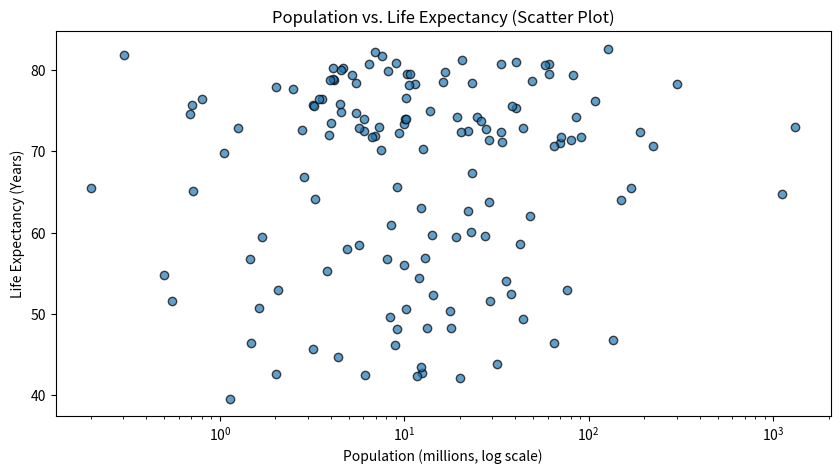

Write Python code to recreate this figure.
import numpy as np
from matplotlib import pyplot as plt

if __name__ == '__main__':

    life_exp = [
        43.828, 76.423, 72.301, 42.731, 75.32, 81.235, 79.829, 75.635, 64.062,
        79.441, 56.728, 65.554, 74.852, 50.728, 72.39, 73.005, 52.295, 49.58,
        59.723, 50.43, 80.653, 44.74100000000001, 50.651, 78.553, 72.961,
        72.889, 65.152, 46.462, 55.322, 78.782, 48.328, 75.748, 78.273, 76.486,
        78.332, 54.791, 72.235, 74.994, 71.33800000000001, 71.878,
        51.57899999999999, 58.04, 52.947, 79.313, 80.657, 56.735, 59.448,
        79.406, 60.022, 79.483, 70.259, 56.007, 46.388000000000005, 60.916,
        70.19800000000001, 82.208, 73.33800000000001, 81.757,
        64.69800000000001, 70.65, 70.964, 59.545, 78.885, 80.745, 80.546,
        72.567, 82.603, 72.535, 54.11, 67.297, 78.623, 77.58800000000001,
        71.993, 42.592, 45.678, 73.952, 59.443000000000005, 48.303, 74.241,
        54.467, 64.164, 72.801, 76.195, 66.803, 74.543, 71.164, 42.082, 62.069,
        52.906000000000006, 63.785, 79.762, 80.204, 72.899, 56.867, 46.859,
        80.196, 75.64, 65.483, 75.53699999999999, 71.752, 71.421, 71.688,
        75.563, 78.098, 78.74600000000001, 76.442, 72.476, 46.242, 65.528,
        72.777, 63.062, 74.002, 42.568000000000005, 79.972, 74.663, 77.926,
        48.159, 49.339, 80.941, 72.396, 58.556, 39.613, 80.884,
        81.70100000000001, 74.143, 78.4, 52.517, 70.616, 58.42, 69.819, 73.923,
        71.777, 51.542, 79.425, 78.242, 76.384, 73.747, 74.249, 73.422, 62.698,
        42.38399999999999, 43.487
    ]
    pop = [
        31.889923, 3.600523, 33.333216, 12.420476, 40.301927, 20.434176,
        8.199783, 0.708573, 150.448339, 10.392226, 8.078314, 9.119152,
        4.552198, 1.639131, 190.010647, 7.322858, 14.326203, 8.390505,
        14.131858, 17.696293, 33.390141, 4.369038, 10.238807, 16.284741,
        1318.683096, 44.22755, 0.71096, 64.606759, 3.80061, 4.133884,
        18.013409, 4.493312, 11.416987, 10.228744, 5.46812, 0.496374, 9.319622,
        13.75568, 80.264543, 6.939688, 0.551201, 4.906585, 76.511887, 5.23846,
        61.083916, 1.454867, 1.688359, 82.400996, 22.873338, 10.70629,
        12.572928, 9.947814, 1.472041, 8.502814, 7.483763, 6.980412, 9.956108,
        0.301931, 1110.396331, 223.547, 69.45357, 27.499638, 4.109086,
        6.426679, 58.147733, 2.780132, 127.467972, 6.053193, 35.610177,
        23.301725, 49.04479, 2.505559, 3.921278, 2.012649, 3.193942, 6.036914,
        19.167654, 13.327079, 24.821286, 12.031795, 3.270065, 1.250882,
        108.700891, 2.874127, 0.684736, 33.757175, 19.951656, 47.76198,
        2.05508, 28.90179, 16.570613, 4.115771, 5.675356, 12.894865,
        135.031164, 4.627926, 3.204897, 169.270617, 3.242173, 6.667147,
        28.674757, 91.077287, 38.518241, 10.642836, 3.942491, 0.798094,
        22.276056, 8.860588, 0.199579, 27.601038, 12.267493, 10.150265,
        6.144562, 4.553009, 5.447502, 2.009245, 9.118773, 43.997828, 40.448191,
        20.378239, 42.292929, 1.133066, 9.031088, 7.554661, 19.314747,
        23.174294, 38.13964, 65.068149, 5.701579, 1.056608, 10.276158,
        71.158647, 29.170398, 60.776238, 301.139947, 3.447496, 26.084662,
        85.262356, 4.018332, 22.211743, 11.746035, 12.311143
    ]

# Create scatter plot
plt.figure(figsize=(10, 5))
plt.scatter(pop, life_exp, alpha=0.7, edgecolors='k')
plt.xscale("log")
plt.xlabel("Population (millions, log scale)")
plt.ylabel("Life Expectancy (Years)")
plt.title("Population vs. Life Expectancy (Scatter Plot)")
plt.show()

# Based on the scatter plot, there does not appear to be a strong relationship between population size and life expectancy.
# Countries with both large and small populations can have high or low life expectancies
